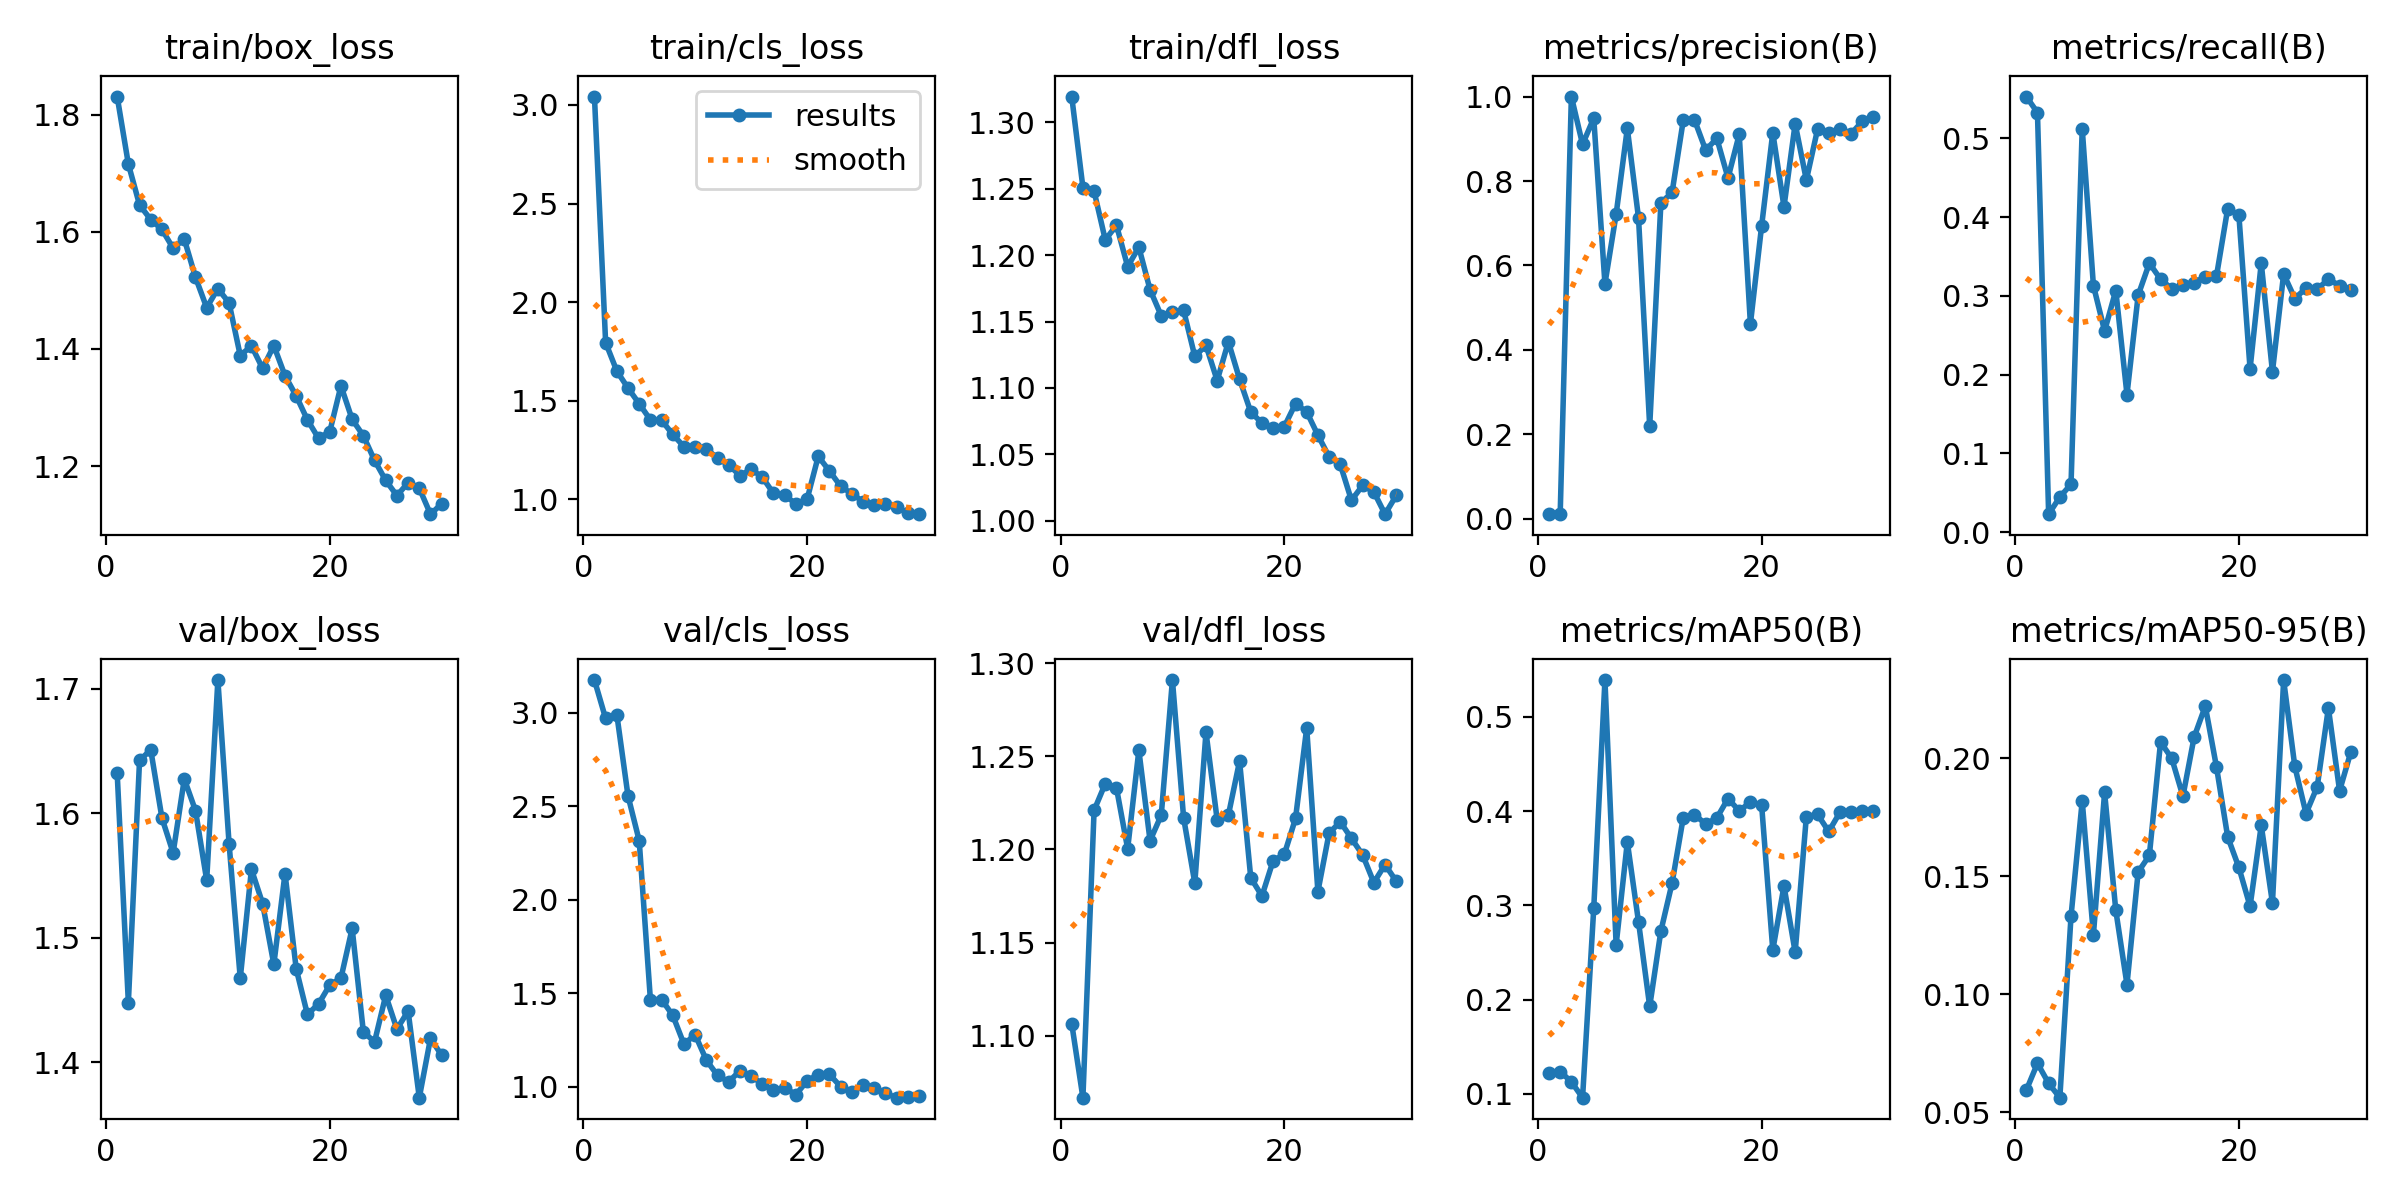

Values plotted in this chart, from the file beside it:
epoch, time, train/box_loss, train/cls_loss, train/dfl_loss, metrics/precision(B), metrics/recall(B), metrics/mAP50(B), metrics/mAP50-95(B), val/box_loss, val/cls_loss, val/dfl_loss, lr/pg0, lr/pg1, lr/pg2
1, 6.843, 1.831, 3.043, 1.319, 0.0114, 0.5528, 0.1226, 0.05937, 1.632, 3.174, 1.107, 0.0002429, 0.0002429, 0.0002429
2, 8.93, 1.716, 1.795, 1.251, 0.01109, 0.5325, 0.1237, 0.07079, 1.448, 2.968, 1.067, 0.0004836, 0.0004836, 0.0004836
3, 11.02, 1.646, 1.65, 1.248, 1, 0.023, 0.1127, 0.06233, 1.642, 2.989, 1.221, 0.0007074, 0.0007074, 0.0007074
4, 13.08, 1.621, 1.564, 1.212, 0.8868, 0.04472, 0.09599, 0.05624, 1.651, 2.554, 1.235, 0.0009141, 0.0009141, 0.0009141
5, 15.17, 1.604, 1.485, 1.223, 0.9489, 0.06098, 0.2971, 0.1331, 1.596, 2.315, 1.233, 0.001104, 0.001104, 0.001104
6, 17.48, 1.572, 1.403, 1.191, 0.5566, 0.5122, 0.5392, 0.182, 1.568, 1.465, 1.2, 0.001193, 0.001193, 0.001193
7, 19.5, 1.588, 1.401, 1.206, 0.7214, 0.313, 0.2581, 0.1253, 1.628, 1.466, 1.253, 0.001146, 0.001146, 0.001146
8, 21.5, 1.522, 1.329, 1.174, 0.9246, 0.2554, 0.3674, 0.1856, 1.602, 1.381, 1.205, 0.001099, 0.001099, 0.001099
9, 23.57, 1.471, 1.267, 1.154, 0.7127, 0.3068, 0.2826, 0.1356, 1.546, 1.227, 1.218, 0.001052, 0.001052, 0.001052
10, 25.59, 1.503, 1.263, 1.157, 0.2193, 0.1748, 0.1928, 0.1042, 1.707, 1.278, 1.291, 0.001005, 0.001005, 0.001005
11, 27.64, 1.479, 1.257, 1.158, 0.748, 0.3008, 0.2729, 0.1519, 1.576, 1.142, 1.217, 0.0009574, 0.0009574, 0.0009574
12, 29.71, 1.389, 1.208, 1.124, 0.7731, 0.3415, 0.3237, 0.1589, 1.467, 1.06, 1.182, 0.0009103, 0.0009103, 0.0009103
13, 31.74, 1.405, 1.175, 1.132, 0.9438, 0.3211, 0.3933, 0.2069, 1.555, 1.026, 1.263, 0.0008631, 0.0008631, 0.0008631
14, 33.78, 1.367, 1.12, 1.106, 0.945, 0.3089, 0.3965, 0.2001, 1.527, 1.085, 1.216, 0.000816, 0.000816, 0.000816
15, 35.78, 1.406, 1.152, 1.135, 0.8733, 0.3141, 0.3863, 0.184, 1.479, 1.057, 1.218, 0.0007688, 0.0007688, 0.0007688
16, 37.78, 1.354, 1.112, 1.107, 0.9009, 0.3168, 0.3929, 0.209, 1.552, 1.014, 1.247, 0.0007216, 0.0007216, 0.0007216
17, 39.89, 1.32, 1.03, 1.082, 0.8072, 0.3243, 0.4134, 0.2222, 1.475, 0.9797, 1.185, 0.0006745, 0.0006745, 0.0006745
18, 42.08, 1.279, 1.02, 1.074, 0.9102, 0.3252, 0.4003, 0.1963, 1.438, 0.9952, 1.175, 0.0006273, 0.0006273, 0.0006273
19, 44.09, 1.247, 0.9776, 1.07, 0.4616, 0.4106, 0.4096, 0.1668, 1.447, 0.9567, 1.194, 0.0005802, 0.0005802, 0.0005802
20, 46.13, 1.259, 0.9995, 1.071, 0.6932, 0.4024, 0.4069, 0.1538, 1.462, 1.031, 1.197, 0.000533, 0.000533, 0.000533
21, 50.08, 1.337, 1.218, 1.088, 0.9144, 0.2073, 0.2526, 0.1373, 1.468, 1.065, 1.217, 0.0004859, 0.0004859, 0.0004859
22, 52.87, 1.28, 1.144, 1.082, 0.7389, 0.3415, 0.3207, 0.1716, 1.507, 1.066, 1.265, 0.0004387, 0.0004387, 0.0004387
23, 54.94, 1.252, 1.066, 1.064, 0.9356, 0.2038, 0.2504, 0.1387, 1.424, 1, 1.177, 0.0003915, 0.0003915, 0.0003915
24, 56.95, 1.21, 1.028, 1.048, 0.8022, 0.3277, 0.3943, 0.2332, 1.416, 0.9724, 1.209, 0.0003444, 0.0003444, 0.0003444
25, 58.99, 1.175, 0.9883, 1.042, 0.9224, 0.2966, 0.3966, 0.1966, 1.454, 1.011, 1.215, 0.0002972, 0.0002972, 0.0002972
26, 61, 1.149, 0.9721, 1.015, 0.9143, 0.3097, 0.3785, 0.1767, 1.427, 0.9939, 1.206, 0.0002501, 0.0002501, 0.0002501
27, 63.01, 1.171, 0.9765, 1.027, 0.9235, 0.3084, 0.3988, 0.188, 1.441, 0.9642, 1.197, 0.0002029, 0.0002029, 0.0002029
28, 64.99, 1.162, 0.9622, 1.022, 0.912, 0.3211, 0.3993, 0.2214, 1.371, 0.9411, 1.182, 0.0001558, 0.0001558, 0.0001558
29, 67.03, 1.118, 0.9292, 1.005, 0.9412, 0.313, 0.4005, 0.1863, 1.419, 0.9423, 1.192, 0.0001086, 0.0001086, 0.0001086
30, 69.34, 1.135, 0.9244, 1.019, 0.9509, 0.3078, 0.3999, 0.2026, 1.406, 0.9477, 1.183, 6.1447e-05, 6.1447e-05, 6.1447e-05
